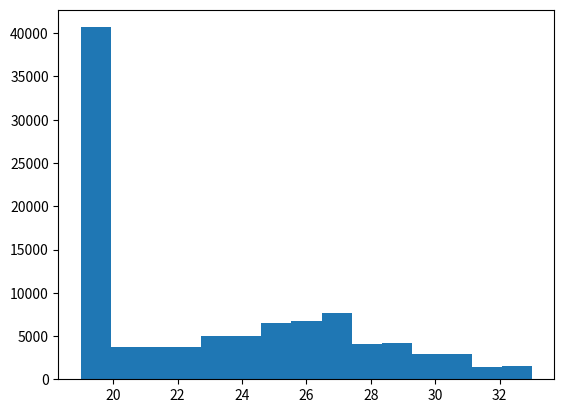

This figure's Python source:
#%%
import random
import matplotlib.pyplot as plt

def reparto(naipes):
    mis_cartas=[]
    for carta in range(3):
        carta=random.choice(naipes)
        mis_cartas.append(carta)
        index=naipes.index(carta)
        naipes.pop(index)
    return mis_cartas

def sumo_envido(lista):
    repetidas=len(lista)
    for i in range(repetidas):
        if lista[i]>=10:
            lista[i]=0
    valores=sorted(lista)
    if repetidas>2:
        envido=20+sum(valores[-2:])
    else:
        envido=20+sum(valores)

    return envido

def envido(lista):
    palos=[palo[1] for palo in lista]
    valor=[palo[0] for palo in lista]
    envido=0
    for i in range(2):
        carta=palos[i]
        index_repetidos=[k for k,j in enumerate(lista) if j[1]==carta ]
        repetidos=len(index_repetidos)
        if repetidos>1:
            envido=sumo_envido([valor[i] for i in index_repetidos])
    return envido


def envido_en_una_mano():
    valores = [1, 2, 3, 4, 5, 6, 7, 10, 11, 12]
    palos = ['oro', 'copa', 'espada', 'basto']
    naipes = [(valor,palo) for valor in valores for palo in palos] 
    cartas=reparto(naipes)
    return envido(cartas)

#%%

N=100000
E=[]
for i in range(N):
    ipa=envido_en_una_mano()
    if ipa==0:
        ipa=19
    E.append(ipa)

plt.hist(E,bins=15,range=[19,33],align='mid')
plt.show()

#%%




print(sumo_envido([10,7]))
